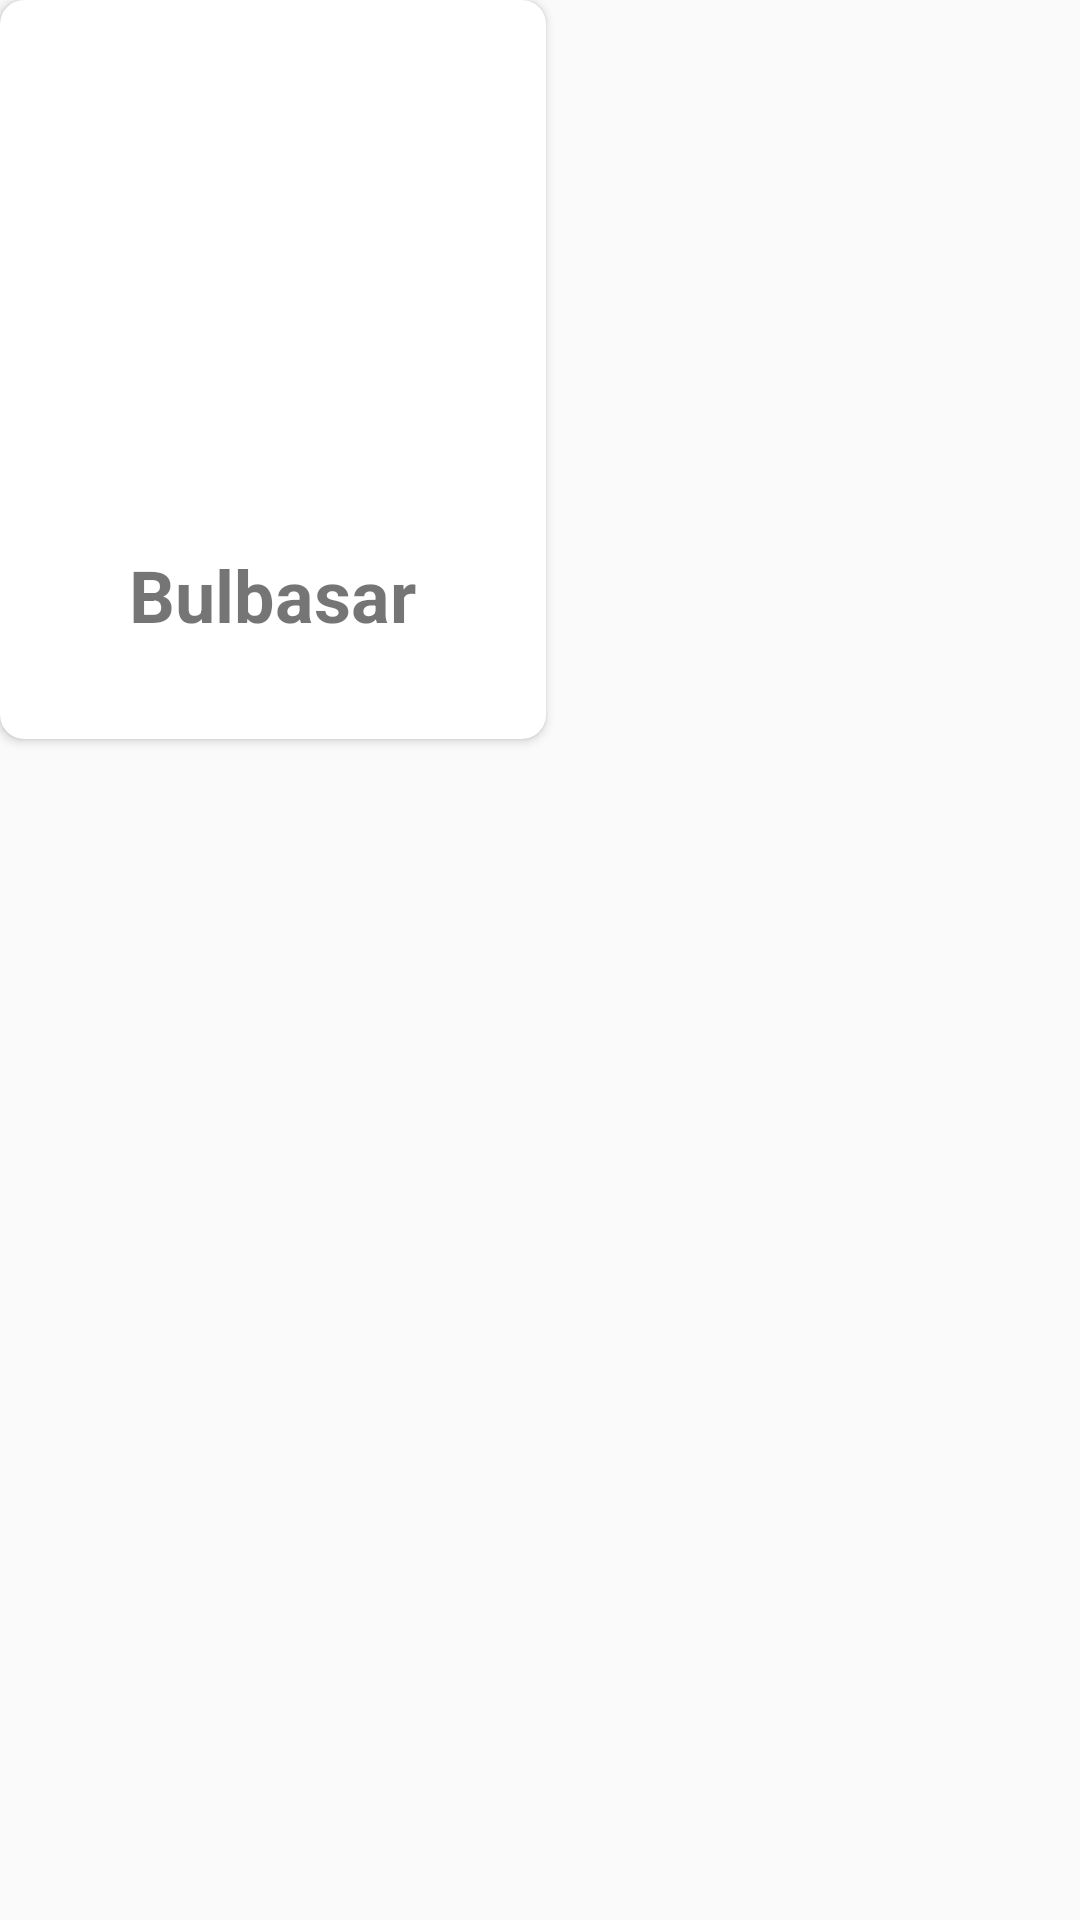

Produce the Android XML layout that renders to this screen, including the resource entries it uses.
<!-- AndroidManifest.xml: application theme AppTheme -->
<!-- res/layout/pokemon_list_item.xml -->
<?xml version="1.0" encoding="utf-8"?>
<RelativeLayout
    xmlns:android="http://schemas.android.com/apk/res/android"
    xmlns:app="http://schemas.android.com/apk/res-auto"
    android:layout_margin="8dp"
    android:layout_width="wrap_content"
    android:layout_height="wrap_content">

    <androidx.cardview.widget.CardView
        android:id="@+id/card_view"
        app:cardCornerRadius="8dp"
        android:layout_width="wrap_content"
        android:layout_height="wrap_content"
        >

        <LinearLayout
            android:padding="16dp"
            android:orientation="vertical"
            android:layout_width="wrap_content"
            android:layout_height="wrap_content">

            <ImageView
                android:id="@+id/pokemon_image"
                android:scaleType="fitXY"
                android:src="@drawable/ic_launcher_background"
                android:layout_width="150dp"
                android:layout_height="150dp"></ImageView>
            
            <TextView
                android:id="@+id/txt_pokemon_name"
                android:text="Bulbasar"
                android:layout_gravity="center_horizontal"
                android:layout_marginTop="16dp"
                android:layout_marginBottom="16dp"
                android:textSize="24sp"
                android:textStyle="bold"
                android:layout_width="wrap_content"
                android:layout_height="wrap_content"></TextView>

        </LinearLayout>

    </androidx.cardview.widget.CardView>

</RelativeLayout>
<!-- resources referenced by this layout -->
<resources>
  <style name="AppTheme" parent="Theme.AppCompat.Light.NoActionBar">
          
          <item name="colorPrimary">@color/colorPrimary</item>
          <item name="colorPrimaryDark">@color/colorPrimaryDark</item>
          <item name="colorAccent">@color/colorAccent</item>
          <item name="android:colorControlNormal">@android:color/white</item>
      </style>
  <!-- not gathered from this repository: default colours our renderer supplied (Android Studio template values) -->
  <color name="colorPrimary">#FF6200EE</color>
  <color name="colorPrimaryDark">#FF3700B3</color>
  <color name="colorAccent">#FF03DAC5</color>
</resources>
